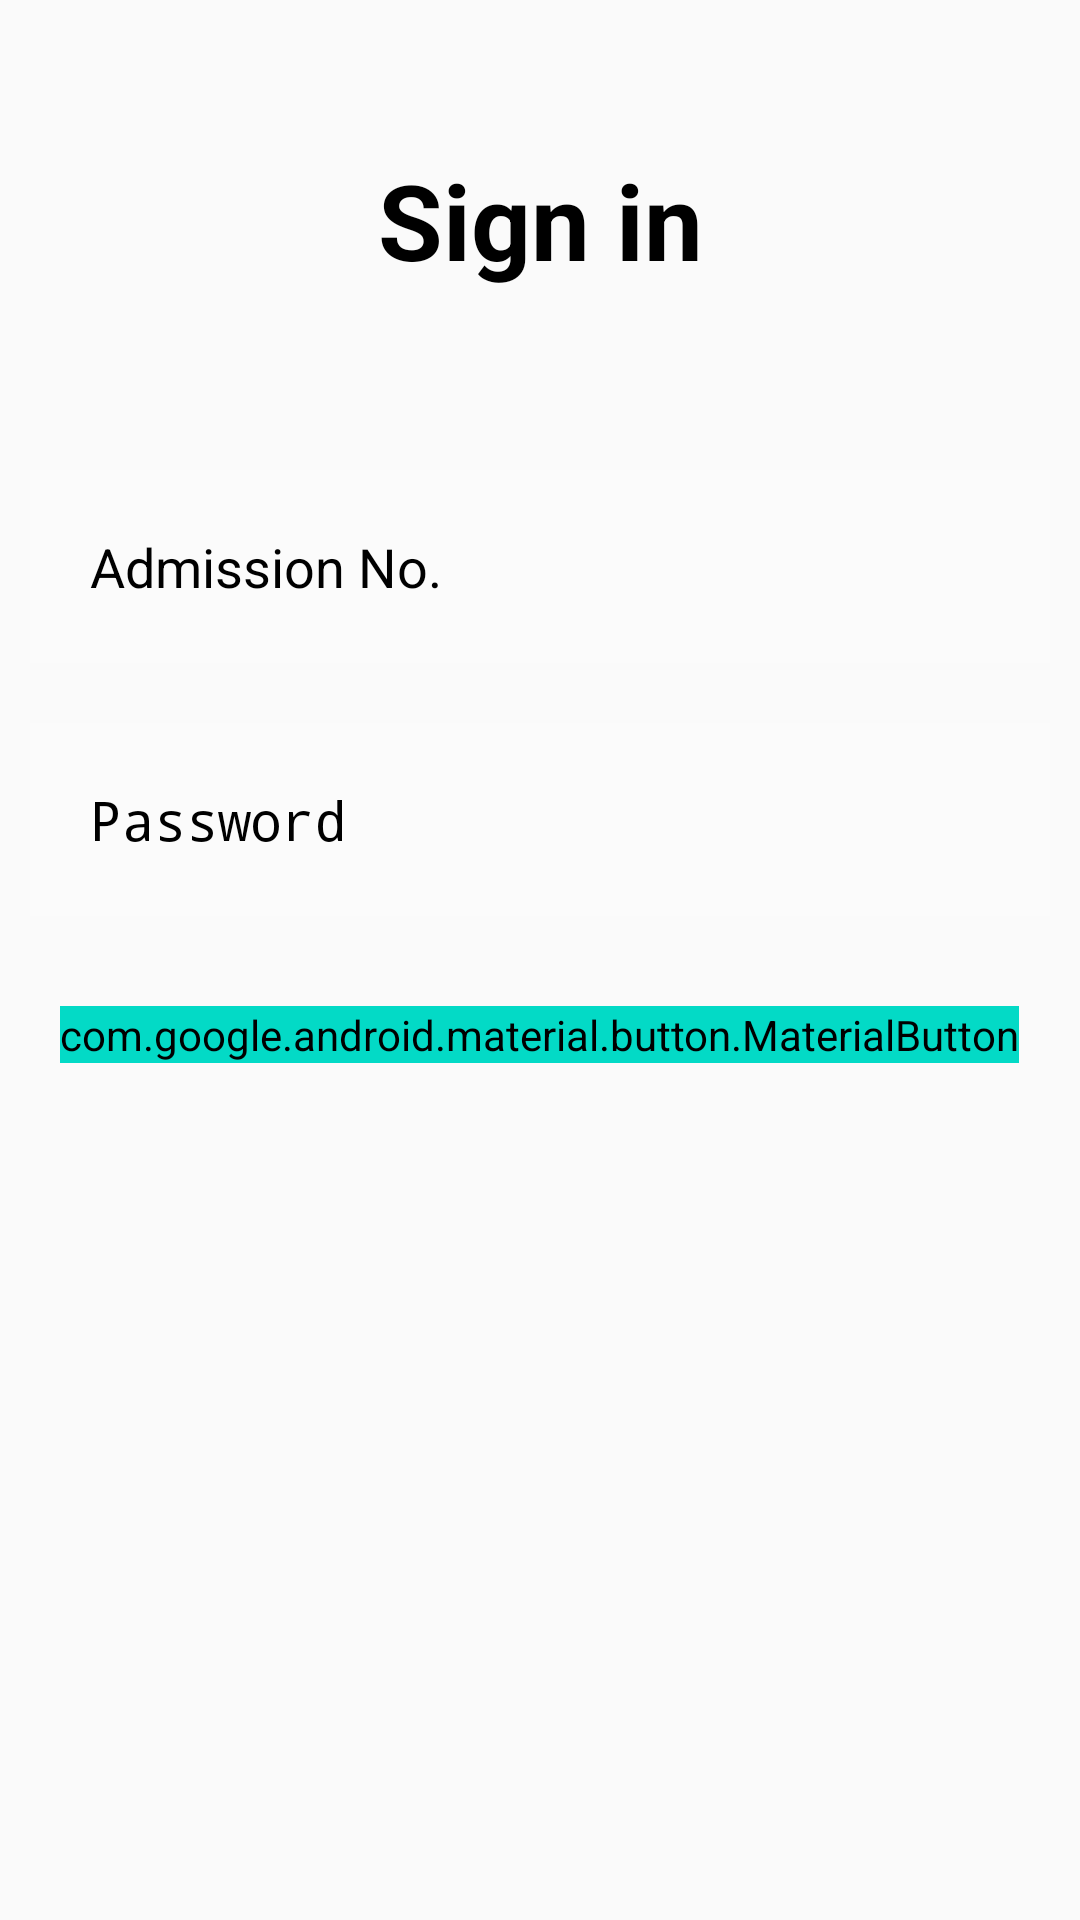

Layout XML and referenced resources for this Android screen:
<!-- AndroidManifest.xml: application theme Theme.AdminApp -->
<!-- res/layout/activity_login.xml -->
<?xml version="1.0" encoding="utf-8"?>
<RelativeLayout xmlns:android="http://schemas.android.com/apk/res/android"
    xmlns:tools="http://schemas.android.com/tools"
    android:layout_width="match_parent"
    android:layout_height="match_parent"
    tools:context=".login">

    <TextView
        android:id="@+id/signin"
        android:layout_width="match_parent"
        android:layout_height="wrap_content"
        android:layout_margin="50dp"
        android:gravity="center"
        android:text="Sign in"
        android:textColor="@color/black"
        android:textSize="35dp"
        android:textStyle="bold" />

    <EditText
        android:id="@+id/username"
        android:layout_width="match_parent"
        android:layout_height="wrap_content"
        android:layout_below="@id/signin"
        android:layout_margin="10dp"
        android:background="#30ffffff"
        android:drawablePadding="20dp"
        android:hint="Admission No."
        android:padding="20dp"
        android:textColor="@color/black"

        android:textColorHint="@color/black" />

    <EditText
        android:id="@+id/password"
        android:layout_width="match_parent"
        android:layout_height="wrap_content"
        android:layout_below="@id/username"
        android:layout_margin="10dp"
        android:background="#30ffffff"
        android:drawablePadding="20dp"
        android:hint="Password"
        android:inputType="textPassword"
        android:padding="20dp"

        android:textColor="@color/black"
        android:textColorHint="@color/black" />

    <com.google.android.material.button.MaterialButton
        android:id="@+id/loginbtn"
        android:layout_width="wrap_content"
        android:layout_height="wrap_content"
        android:layout_below="@id/password"
        android:layout_centerHorizontal="true"
        android:layout_marginStart="20dp"
        android:layout_marginTop="20dp"
        android:layout_marginEnd="20dp"
        android:layout_marginBottom="20dp"
        android:backgroundTint="@color/design_default_color_secondary"
        android:text="LOGIN" />

</RelativeLayout>
<!-- resources referenced by this layout -->
<resources>
  <style name="Theme.AdminApp" parent="android:Theme.Material.Light.NoActionBar" />
  <!-- not gathered from this repository: default colours our renderer supplied (Android Studio template values) -->
  <color name="black">#FF000000</color>
</resources>
